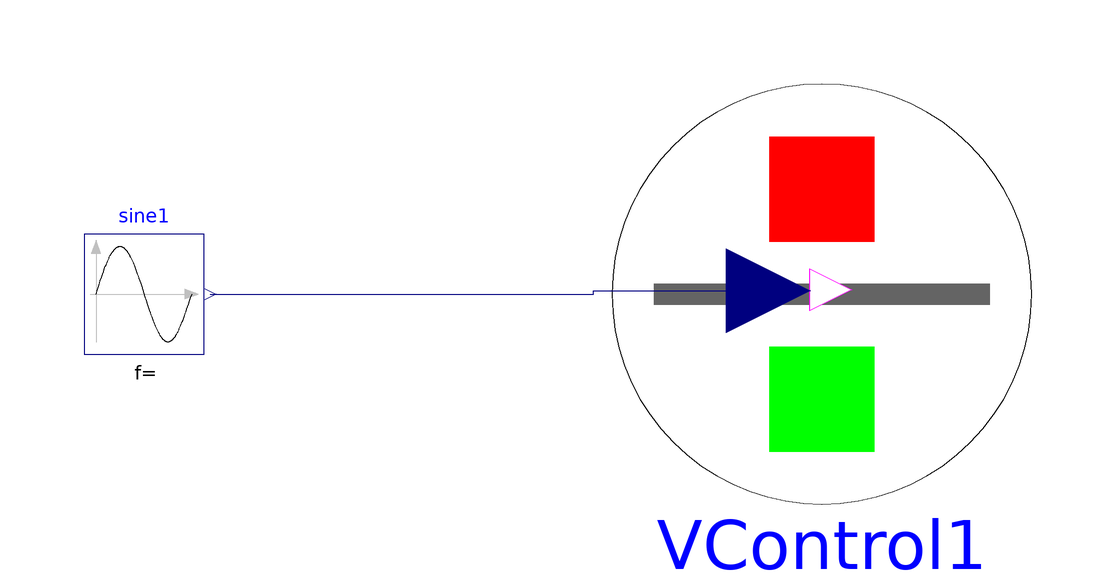

The Modelica model whose source follows is shown above as a component diagram (icons at their Placement, wires along their Line points).

model TestVControl
  annotation(Diagram(coordinateSystem(extent={{-148.5,-105.0},{148.5,105.0}}, preserveAspectRatio=true, initialScale=0.1, grid={5,5})));
  SolenoidSystemComponents.VControl VControl1(threshold=0.5) annotation(Placement(visible=true, transformation(origin={-1.9575,25.0}, extent={{-35.0,-35.0},{35.0,35.0}}, rotation=0)));
  Modelica.Blocks.Sources.Sine sine1(freqHz=1) annotation(Placement(visible=true, transformation(origin={-115.0,25.0}, extent={{-10.0,-10.0},{10.0,10.0}}, rotation=0)));
  Boolean testRunningCurrently;
  Boolean com;
equation 
  connect(sine1.y,VControl1.V) annotation(Line(visible=true, origin={-48.7125,25.2778}, points={{-55.2875,-0.2778},{8.7112,-0.2778},{8.7112,0.2778},{37.865,0.2778}}, color={0,0,127}));
  com=VControl1.command;
  when abs(sine1.y - 0.5) < 0.001 then
    assert(com == true, "Unexpected result for command");
  end when;
end TestVControl;